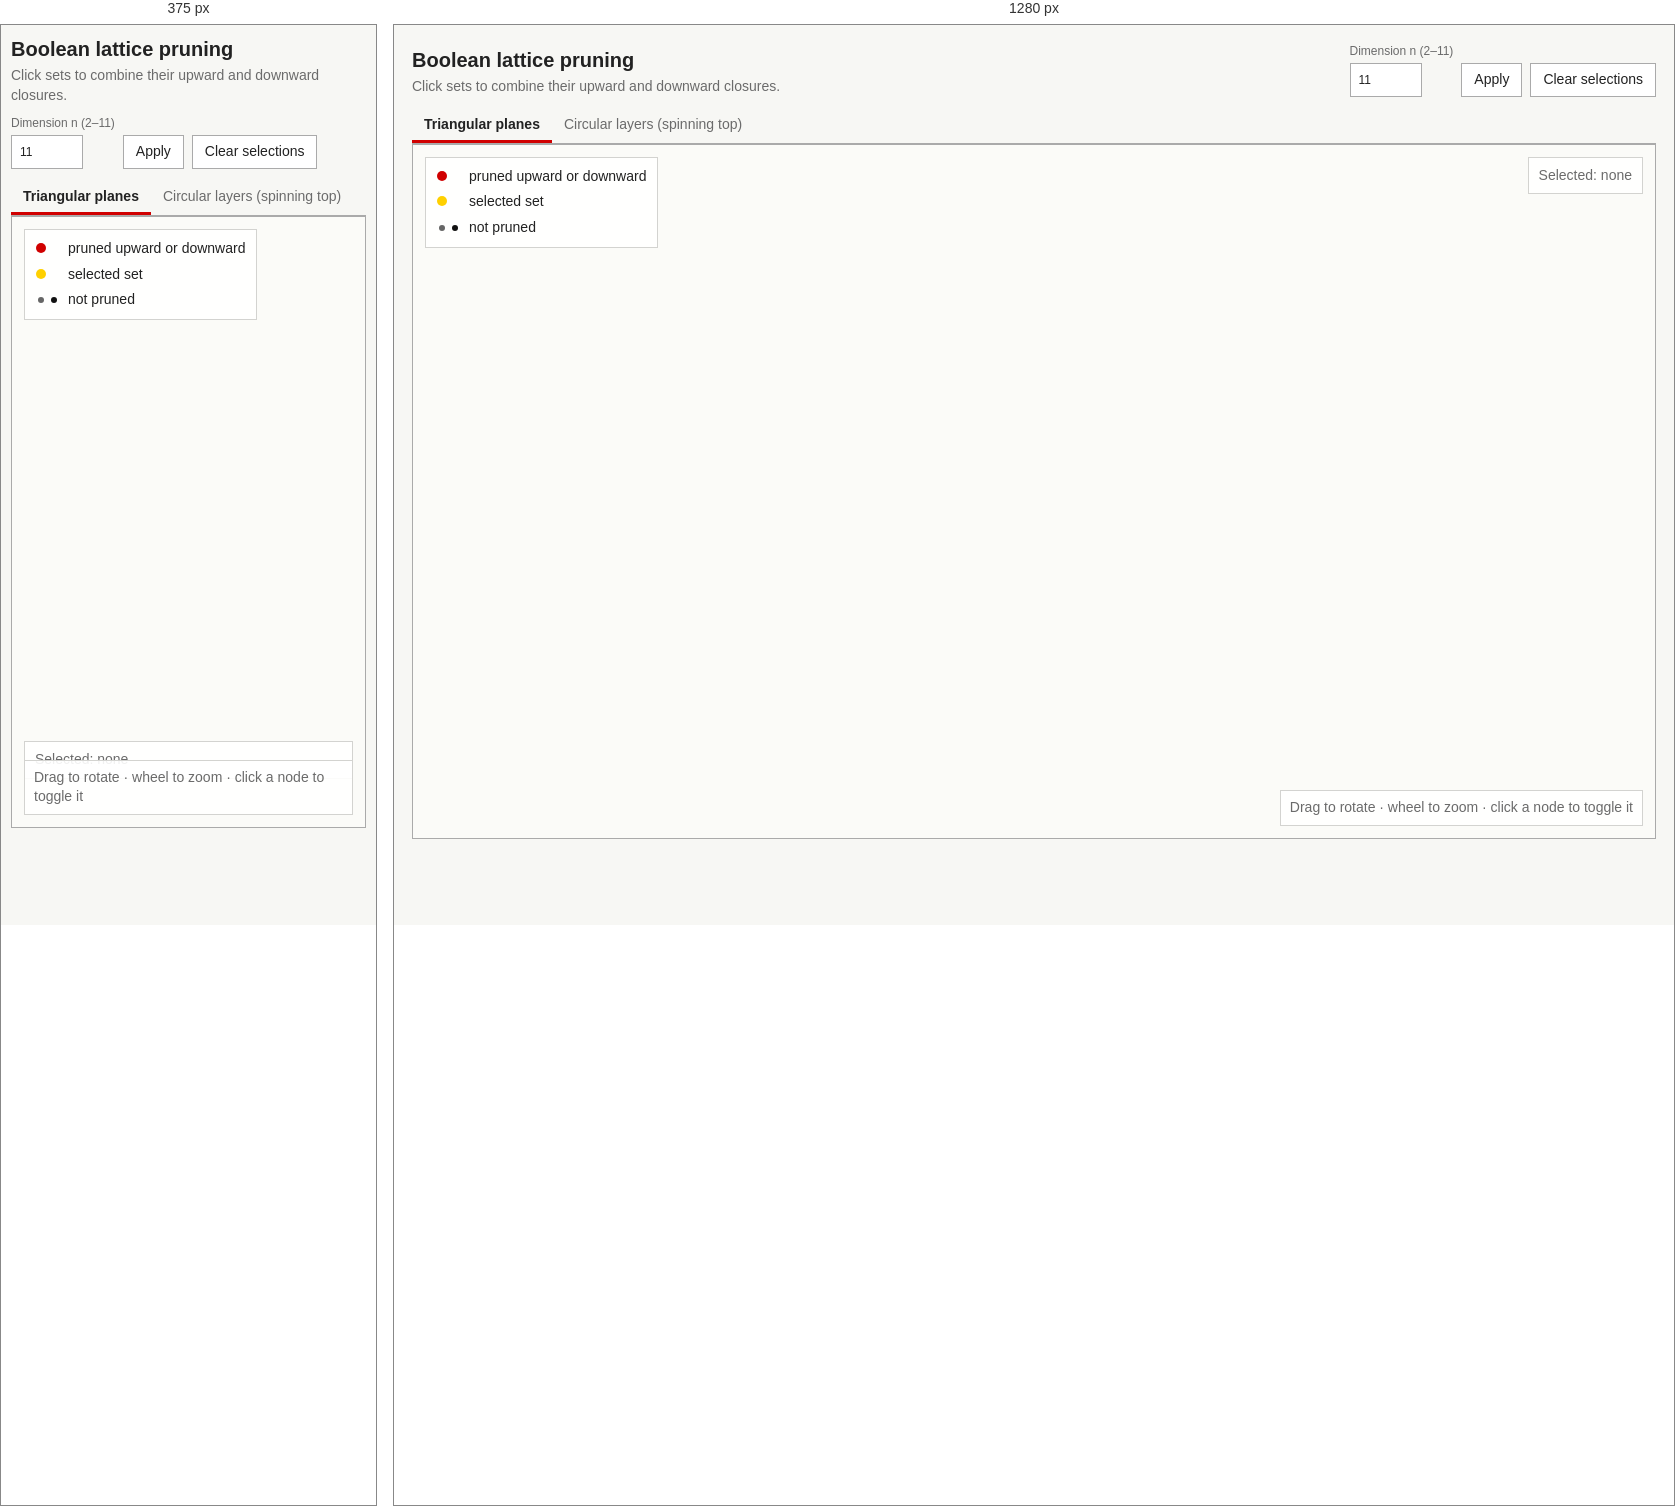
Rendered at 375 px and 1280 px, left to right.

<!-- file: index.html -->
<!doctype html>
<html lang="en">
<head>
  <meta charset="utf-8">
  <meta name="viewport" content="width=device-width, initial-scale=1">
  <title>Boolean lattice pruning</title>
  <style>
    :root {
      color-scheme: light;
      --red: #d00000;
      --yellow: #ffd000;
      --gray: #666;
      --black: #111;
      --ink: #222;
      --muted: #6b6b6b;
      --line: #d3d3d0;
      --paper: #f7f7f4;
      --panel: rgba(255, 255, 255, .9);
    }
    * { box-sizing: border-box; }
    body {
      margin: 0;
      background: var(--paper);
      color: var(--ink);
      font: 14px/1.4 ui-sans-serif, system-ui, sans-serif;
    }
    main { width: min(1500px, 100%); margin: 0 auto; padding: 18px; }
    h1 { margin: 0; font-size: 20px; font-weight: 680; }
    .topbar {
      display: flex;
      align-items: end;
      justify-content: space-between;
      gap: 18px;
      margin-bottom: 12px;
    }
    .subtitle { margin-top: 3px; color: var(--muted); }
    .controls { display: flex; align-items: end; gap: 8px; flex-wrap: wrap; }
    label { display: grid; gap: 3px; color: var(--muted); font-size: 12px; }
    input, button {
      height: 34px;
      border: 1px solid #aaa;
      border-radius: 0;
      background: white;
      color: var(--ink);
      font: inherit;
    }
    input { width: 72px; padding: 0 8px; }
    button { padding: 0 12px; cursor: pointer; }
    button:hover { border-color: var(--black); }
    button:focus-visible, input:focus-visible { outline: 2px solid var(--red); outline-offset: 2px; }
    .tabs { display: flex; gap: 0; border-bottom: 1px solid #aaa; }
    .tab {
      border: 0;
      border-bottom: 3px solid transparent;
      background: transparent;
      color: var(--muted);
    }
    .tab[aria-selected="true"] { border-bottom-color: var(--red); color: var(--ink); font-weight: 650; }
    .stage {
      position: relative;
      height: calc(100vh - 205px);
      min-height: 560px;
      overflow: hidden;
      border: 1px solid #aaa;
      background: #fbfbf8;
    }
    canvas { display: block; width: 100%; height: 100%; cursor: grab; }
    canvas.dragging { cursor: grabbing; }
    .legend, .readout, .instructions {
      position: absolute;
      z-index: 2;
      border: 1px solid var(--line);
      background: var(--panel);
      pointer-events: none;
    }
    .legend { top: 12px; left: 12px; display: grid; grid-template-columns: auto auto; gap: 6px 9px; padding: 9px 11px; }
    .dot { width: 10px; height: 10px; margin-top: 4px; border-radius: 50%; }
    .dot.small { width: 6px; height: 6px; margin: 6px 2px 0; }
    .dot-pair { display: flex; align-items: center; gap: 3px; }
    .dot-pair .dot { margin-top: 0; }
    .dot.red { background: var(--red); }
    .dot.yellow { background: var(--yellow); }
    .dot.gray { background: var(--gray); }
    .dot.black { background: var(--black); }
    .readout { right: 12px; top: 12px; max-width: min(440px, calc(100% - 24px)); padding: 8px 10px; text-align: right; }
    .readout strong { display: block; }
    .selected-list { color: var(--muted); overflow: hidden; text-overflow: ellipsis; white-space: nowrap; }
    .instructions { right: 12px; bottom: 12px; padding: 7px 9px; color: var(--muted); }
    .tooltip {
      position: absolute;
      z-index: 3;
      display: none;
      padding: 6px 8px;
      border: 1px solid var(--black);
      background: white;
      color: var(--ink);
      pointer-events: none;
      white-space: nowrap;
    }
    .swatches { position: absolute; width: 0; height: 0; overflow: hidden; }
    .swatch-red { color: var(--red); }
    .swatch-yellow { color: var(--yellow); }
    .swatch-black { color: var(--black); }
    .swatch-gray { color: var(--gray); }
    @media (max-width: 760px) {
      main { padding: 10px; }
      .topbar { align-items: stretch; flex-direction: column; gap: 10px; }
      .stage { height: 68vh; min-height: 500px; }
      .readout { top: auto; bottom: 48px; left: 12px; right: 12px; text-align: left; }
      .instructions { left: 12px; }
    }
  </style>
</head>
<body>
  <main>
    <div class="topbar">
      <div>
        <h1>Boolean lattice pruning</h1>
        <div class="subtitle">Click sets to combine their upward and downward closures.</div>
      </div>
      <div class="controls">
        <label>Dimension n (2–11)
          <input id="dimension" type="number" min="2" max="11" step="1" value="11" inputmode="numeric">
        </label>
        <button id="apply" type="button">Apply</button>
        <button id="clear" type="button">Clear selections</button>
      </div>
    </div>
    <div class="tabs" role="tablist" aria-label="Lattice layout">
      <button class="tab" type="button" role="tab" data-layout="triangular" aria-selected="true">Triangular planes</button>
      <button class="tab" type="button" role="tab" data-layout="circular" aria-selected="false">Circular layers (spinning top)</button>
    </div>
    <div class="stage">
      <div class="legend" aria-hidden="true">
        <span class="dot red"></span><span>pruned upward or downward</span>
        <span class="dot yellow"></span><span>selected set</span>
        <span class="dot-pair"><span class="dot gray small"></span><span class="dot black small"></span></span><span>not pruned</span>
      </div>
      <div class="readout" aria-live="polite">
        <strong id="status"></strong>
        <div id="selected-list" class="selected-list">Selected: none</div>
      </div>
      <div class="instructions">Drag to rotate · wheel to zoom · click a node to toggle it</div>
      <div id="tooltip" class="tooltip" role="tooltip"></div>
      <span class="swatches swatch-red"></span>
      <span class="swatches swatch-yellow"></span>
      <span class="swatches swatch-black"></span>
      <span class="swatches swatch-gray"></span>
    </div>
  </main>
  <script src="https://cdn.jsdelivr.net/npm/three@0.149.0/build/three.min.js"></script>
  <script>
    (() => {
      const stage = document.querySelector('.stage');
      const dimensionInput = document.getElementById('dimension');
      const applyButton = document.getElementById('apply');
      const clearButton = document.getElementById('clear');
      const status = document.getElementById('status');
      const selectedList = document.getElementById('selected-list');
      const tooltip = document.getElementById('tooltip');
      const tabs = [...document.querySelectorAll('.tab')];
      const cssColor = selector => getComputedStyle(document.querySelector(selector)).color;
      const colors = {
        red: cssColor('.swatch-red'), yellow: cssColor('.swatch-yellow'),
        black: cssColor('.swatch-black'), gray: cssColor('.swatch-gray')
      };

      let dimension = 11;
      let layout = 'triangular';
      const selected = new Set();
      let group;
      let nodeMesh;
      let positions = [];
      let edgePairs = new Uint32Array();
      let nodeColors;
      let nodeScales = new Float32Array();
      let nodeGeometry;
      let nodeMaterial;
      let prunedEdges;
      let hovered;
      let pointerDirty = true;
      const nodeTransform = new THREE.Object3D();

      const popcount = value => {
        let count = 0;
        while (value) { value &= value - 1; count++; }
        return count;
      };
      const setLabel = mask => {
        const members = [];
        for (let bit = 0; bit < dimension; bit++) if (mask & (1 << bit)) members.push(bit + 1);
        return members.length ? `{${members.join(', ')}}` : '∅';
      };
      const prunedFor = (selections, n) => {
        const result = new Set();
        const total = 1 << n;
        const chosenSets = [...selections].map(mask => ({ mask, rank: popcount(mask) }));
        for (let mask = 0; mask < total; mask++) {
          const rank = popcount(mask);
          for (const chosen of chosenSets) {
            if (mask === chosen.mask
              || (rank < chosen.rank && (mask & chosen.mask) === mask)
              || (rank > chosen.rank && (mask & chosen.mask) === chosen.mask)) {
              result.add(mask);
              break;
            }
          }
        }
        return result;
      };
      console.assert(prunedFor(new Set([1]), 3).size === 5, 'A singleton in B3 must prune five sets in both directions');
      console.assert(prunedFor(new Set([1, 2]), 3).size === 7, 'Multiple selections must combine their pruning regions');

      const scene = new THREE.Scene();
      const camera = new THREE.PerspectiveCamera(40, 1, .1, 200);
      const renderer = new THREE.WebGLRenderer({ antialias: true, alpha: true });
      renderer.setPixelRatio(Math.min(devicePixelRatio, 2));
      renderer.setClearColor(0x000000, 0);
      renderer.domElement.setAttribute('aria-label', 'Interactive three-dimensional Boolean lattice. Click nodes to select sets.');
      renderer.domElement.tabIndex = 0;
      stage.insertBefore(renderer.domElement, stage.firstChild);
      scene.add(new THREE.AmbientLight(0xffffff, .7));
      const keyLight = new THREE.DirectionalLight(0xffffff, .75);
      keyLight.position.set(6, 11, 8);
      scene.add(keyLight);

      const disposeObject = object => {
        const geometries = new Set();
        const materials = new Set();
        object.traverse(child => {
          if (child.geometry) geometries.add(child.geometry);
          if (child.material) (Array.isArray(child.material) ? child.material : [child.material]).forEach(material => materials.add(material));
        });
        geometries.forEach(geometry => geometry.dispose());
        materials.forEach(material => material.dispose());
      };

      const layersFor = n => {
        const layers = Array.from({ length: n + 1 }, () => []);
        for (let mask = 0; mask < (1 << n); mask++) layers[popcount(mask)].push(mask);
        layers.forEach(layerMasks => layerMasks.sort((a, b) => (a ^ (a >> 1)) - (b ^ (b >> 1))));
        return layers;
      };

      const compactTriangularGrid = count => {
        let radius = 0;
        while (1 + 3 * radius * (radius + 1) < count) radius++;
        const coordinates = [];
        for (let q = -radius; q <= radius; q++) {
          for (let r = -radius; r <= radius; r++) {
            const distance = Math.max(Math.abs(q), Math.abs(r), Math.abs(-q - r));
            if (distance <= radius) coordinates.push({ q, r, distance });
          }
        }
        coordinates.sort((a, b) => a.distance - b.distance
          || Math.atan2(a.r, a.q) - Math.atan2(b.r, b.q)
          || a.q - b.q || a.r - b.r);
        return coordinates.slice(0, count);
      };

      const triangularPositions = layers => {
        const result = Array(1 << dimension);
        const coordinatesByRank = [];
        const gridSpacing = .58;
        const planeSpacing = 1.08;
        layers.forEach((layerMasks, rank) => {
          const coordinates = compactTriangularGrid(layerMasks.length);
          coordinatesByRank.push(coordinates);
          const raw = coordinates.map(({ q, r }) => ({ x: gridSpacing * (q + r / 2), z: gridSpacing * Math.sqrt(3) * r / 2 }));
          const centerX = raw.reduce((sum, point) => sum + point.x, 0) / raw.length;
          const centerZ = raw.reduce((sum, point) => sum + point.z, 0) / raw.length;
          layerMasks.forEach((mask, index) => {
            result[mask] = new THREE.Vector3(raw[index].x - centerX, (rank - dimension / 2) * planeSpacing, raw[index].z - centerZ);
          });
        });
        return { positions: result, coordinatesByRank };
      };

      const circularPositions = layers => {
        const result = Array(1 << dimension);
        const radii = [];
        const planeSpacing = 1.08;
        layers.forEach((layerMasks, rank) => {
          const radius = layerMasks.length === 1 ? 0 : 1.05 + .34 * Math.sqrt(layerMasks.length);
          radii.push(radius);
          layerMasks.forEach((mask, index) => {
            const angle = 2 * Math.PI * index / layerMasks.length + rank * .17;
            result[mask] = new THREE.Vector3(radius * Math.cos(angle), (rank - dimension / 2) * planeSpacing, radius * Math.sin(angle));
          });
        });
        return { positions: result, radii };
      };

      const addGuides = (layers, layoutData) => {
        const material = new THREE.LineBasicMaterial({ color: colors.gray, transparent: true, opacity: .12, depthWrite: false });
        if (layout === 'circular') {
          layoutData.radii.forEach((radius, rank) => {
            if (!radius) return;
            const points = Array.from({ length: 128 }, (_, index) => {
              const angle = 2 * Math.PI * index / 128;
              return new THREE.Vector3(radius * Math.cos(angle), (rank - dimension / 2) * 1.08, radius * Math.sin(angle));
            });
            group.add(new THREE.LineLoop(new THREE.BufferGeometry().setFromPoints(points), material));
          });
          return;
        }
        layers.forEach((layerMasks, rank) => {
          const coordinates = layoutData.coordinatesByRank[rank];
          const lookup = new Map(coordinates.map((point, index) => [`${point.q},${point.r}`, index]));
          const segments = [];
          coordinates.forEach((point, index) => {
            for (const [dq, dr] of [[1, 0], [0, 1], [-1, 1]]) {
              const neighbor = lookup.get(`${point.q + dq},${point.r + dr}`);
              if (neighbor !== undefined) segments.push(...positions[layerMasks[index]].toArray(), ...positions[layerMasks[neighbor]].toArray());
            }
          });
          if (!segments.length) return;
          const geometry = new THREE.BufferGeometry();
          geometry.setAttribute('position', new THREE.Float32BufferAttribute(segments, 3));
          group.add(new THREE.LineSegments(geometry, material));
        });
      };

      const fitCamera = () => {
        const bounds = new THREE.Box3().setFromPoints(positions);
        const size = bounds.getSize(new THREE.Vector3());
        const span = Math.max(size.x, size.y, size.z);
        const distance = Math.max(12, span * 1.65);
        camera.position.set(distance * .72, distance * .46, distance);
        camera.lookAt(0, 0, 0);
        group.rotation.set(-.12, -.38, 0);
      };

      const setNodeTransform = mask => {
        nodeTransform.position.copy(positions[mask]);
        nodeTransform.scale.setScalar(nodeScales[mask] * (mask === hovered ? 1.55 : 1));
        nodeTransform.updateMatrix();
        nodeMesh.setMatrixAt(mask, nodeTransform.matrix);
      };

      const updatePruning = () => {
        const pruned = prunedFor(selected, dimension);
        for (let mask = 0; mask < (1 << dimension); mask++) {
          const parity = popcount(mask) & 1;
          const emphasized = selected.has(mask) || pruned.has(mask);
          nodeScales[mask] = emphasized ? 1 : .58;
          nodeMesh.setColorAt(mask, selected.has(mask) ? nodeColors.selected : emphasized ? nodeColors.pruned : nodeColors.rest[parity]);
          setNodeTransform(mask);
        }
        nodeMesh.instanceColor.needsUpdate = true;
        nodeMesh.instanceMatrix.needsUpdate = true;
        const segments = [];
        for (let index = 0; index < edgePairs.length; index += 2) {
          const lower = edgePairs[index];
          const upper = edgePairs[index + 1];
          if (pruned.has(lower) && pruned.has(upper)) {
            const from = positions[lower];
            const to = positions[upper];
            segments.push(from.x, from.y, from.z, to.x, to.y, to.z);
          }
        }
        prunedEdges.geometry.dispose();
        const geometry = new THREE.BufferGeometry();
        geometry.setAttribute('position', new THREE.Float32BufferAttribute(segments, 3));
        prunedEdges.geometry = geometry;
        status.textContent = `${(100 * pruned.size / (1 << dimension)).toFixed(2)}%`;
        const labels = [...selected].sort((a, b) => a - b).map(setLabel);
        selectedList.textContent = labels.length ? `Selected: ${labels.join('  ')}` : 'Selected: none';
        pointerDirty = true;
      };

      const build = () => {
        if (group) {
          scene.remove(group);
          disposeObject(group);
        }
        hovered = undefined;
        group = new THREE.Group();
        scene.add(group);
        const layers = layersFor(dimension);
        const layoutData = layout === 'triangular' ? triangularPositions(layers) : circularPositions(layers);
        positions = layoutData.positions;
        addGuides(layers, layoutData);

        const edgeCount = dimension * (1 << (dimension - 1));
        edgePairs = new Uint32Array(2 * edgeCount);
        const ordinaryEdgeSegments = new Float32Array(6 * edgeCount);
        let edgeIndex = 0;
        let coordinateIndex = 0;
        for (let lower = 0; lower < (1 << dimension); lower++) {
          for (let bit = 0; bit < dimension; bit++) if (!(lower & (1 << bit))) {
            const upper = lower | (1 << bit);
            edgePairs[edgeIndex++] = lower;
            edgePairs[edgeIndex++] = upper;
            const from = positions[lower];
            const to = positions[upper];
            ordinaryEdgeSegments[coordinateIndex++] = from.x;
            ordinaryEdgeSegments[coordinateIndex++] = from.y;
            ordinaryEdgeSegments[coordinateIndex++] = from.z;
            ordinaryEdgeSegments[coordinateIndex++] = to.x;
            ordinaryEdgeSegments[coordinateIndex++] = to.y;
            ordinaryEdgeSegments[coordinateIndex++] = to.z;
          }
        }
        const ordinaryGeometry = new THREE.BufferGeometry();
        ordinaryGeometry.setAttribute('position', new THREE.Float32BufferAttribute(ordinaryEdgeSegments, 3));
        group.add(new THREE.LineSegments(
          ordinaryGeometry,
          new THREE.LineBasicMaterial({ color: colors.gray, transparent: true, opacity: .1, depthWrite: false })
        ));
        prunedEdges = new THREE.LineSegments(
          new THREE.BufferGeometry(),
          new THREE.LineBasicMaterial({ color: colors.red, transparent: true, opacity: .72, depthWrite: false })
        );
        group.add(prunedEdges);

        nodeGeometry = new THREE.SphereGeometry(.15, 10, 7);
        nodeMaterial = new THREE.MeshPhongMaterial({ color: 0xffffff, specular: 0x181818, shininess: 14 });
        nodeColors = {
          rest: [new THREE.Color(colors.gray), new THREE.Color(colors.black)],
          pruned: new THREE.Color(colors.red),
          selected: new THREE.Color(colors.yellow)
        };
        nodeScales = new Float32Array(1 << dimension);
        nodeMesh = new THREE.InstancedMesh(nodeGeometry, nodeMaterial, 1 << dimension);
        nodeMesh.instanceMatrix.setUsage(THREE.DynamicDrawUsage);
        group.add(nodeMesh);
        fitCamera();
        updatePruning();
      };

      const raycaster = new THREE.Raycaster();
      const pointer = new THREE.Vector2(3, 3);
      const setPointer = event => {
        const rect = renderer.domElement.getBoundingClientRect();
        pointer.x = 2 * (event.clientX - rect.left) / rect.width - 1;
        pointer.y = 1 - 2 * (event.clientY - rect.top) / rect.height;
      };
      const nodeAtPointer = () => {
        scene.updateMatrixWorld(true);
        raycaster.setFromCamera(pointer, camera);
        return raycaster.intersectObject(nodeMesh, false)[0]?.instanceId;
      };

      let pointerDown;
      renderer.domElement.addEventListener('pointerdown', event => {
        pointerDown = { x: event.clientX, y: event.clientY };
        renderer.domElement.classList.add('dragging');
        renderer.domElement.setPointerCapture(event.pointerId);
      });
      renderer.domElement.addEventListener('pointermove', event => {
        setPointer(event);
        pointerDirty = true;
        tooltip.style.left = `${event.clientX - stage.getBoundingClientRect().left + 12}px`;
        tooltip.style.top = `${event.clientY - stage.getBoundingClientRect().top + 12}px`;
        if (pointerDown) {
          group.rotation.y += (event.clientX - pointerDown.x) * .008;
          group.rotation.x += (event.clientY - pointerDown.y) * .006;
          group.rotation.x = Math.max(-1.15, Math.min(1.15, group.rotation.x));
          pointerDown = { x: event.clientX, y: event.clientY, moved: true };
        }
      });
      renderer.domElement.addEventListener('pointerup', event => {
        const wasClick = pointerDown && !pointerDown.moved;
        pointerDown = undefined;
        renderer.domElement.classList.remove('dragging');
        if (renderer.domElement.hasPointerCapture(event.pointerId)) renderer.domElement.releasePointerCapture(event.pointerId);
        if (!wasClick) return;
        setPointer(event);
        const mask = nodeAtPointer();
        if (mask === undefined) return;
        selected.has(mask) ? selected.delete(mask) : selected.add(mask);
        updatePruning();
      });
      renderer.domElement.addEventListener('pointerleave', () => {
        pointer.set(3, 3);
        pointerDirty = true;
        tooltip.style.display = 'none';
      });
      renderer.domElement.addEventListener('wheel', event => {
        event.preventDefault();
        camera.position.multiplyScalar(event.deltaY > 0 ? 1.08 : .92);
        const distance = camera.position.length();
        if (distance < 7) camera.position.multiplyScalar(7 / distance);
        if (distance > 80) camera.position.multiplyScalar(80 / distance);
        pointerDirty = true;
      }, { passive: false });

      const applyDimension = () => {
        const requested = Number(dimensionInput.value);
        if (!Number.isInteger(requested) || requested < 2 || requested > 11) {
          dimensionInput.setCustomValidity('Choose an integer from 2 through 11.');
          dimensionInput.reportValidity();
          return;
        }
        dimensionInput.setCustomValidity('');
        dimension = requested;
        selected.clear();
        build();
      };
      applyButton.addEventListener('click', applyDimension);
      dimensionInput.addEventListener('input', () => dimensionInput.setCustomValidity(''));
      dimensionInput.addEventListener('keydown', event => { if (event.key === 'Enter') applyDimension(); });
      clearButton.addEventListener('click', () => { selected.clear(); updatePruning(); });
      tabs.forEach(tab => tab.addEventListener('click', () => {
        layout = tab.dataset.layout;
        tabs.forEach(candidate => candidate.setAttribute('aria-selected', String(candidate === tab)));
        build();
      }));

      const resize = () => {
        renderer.setSize(stage.clientWidth, stage.clientHeight, false);
        camera.aspect = stage.clientWidth / stage.clientHeight;
        camera.updateProjectionMatrix();
      };
      new ResizeObserver(resize).observe(stage);
      resize();
      build();

      const animate = () => {
        if (pointerDirty) {
          pointerDirty = false;
          const hit = nodeAtPointer();
          if (hit !== hovered) {
            const previous = hovered;
            hovered = hit;
            if (previous !== undefined) setNodeTransform(previous);
            if (hovered !== undefined) {
              setNodeTransform(hovered);
              const pruned = prunedFor(selected, dimension).has(hovered);
              tooltip.textContent = `${setLabel(hovered)} · rank ${popcount(hovered)} · ${selected.has(hovered) ? 'selected' : pruned ? 'pruned' : 'unpruned'}`;
              tooltip.style.display = 'block';
            } else {
              tooltip.style.display = 'none';
            }
            nodeMesh.instanceMatrix.needsUpdate = true;
          }
        }
        renderer.render(scene, camera);
        requestAnimationFrame(animate);
      };
      animate();
    })();
  </script>
</body>
</html>